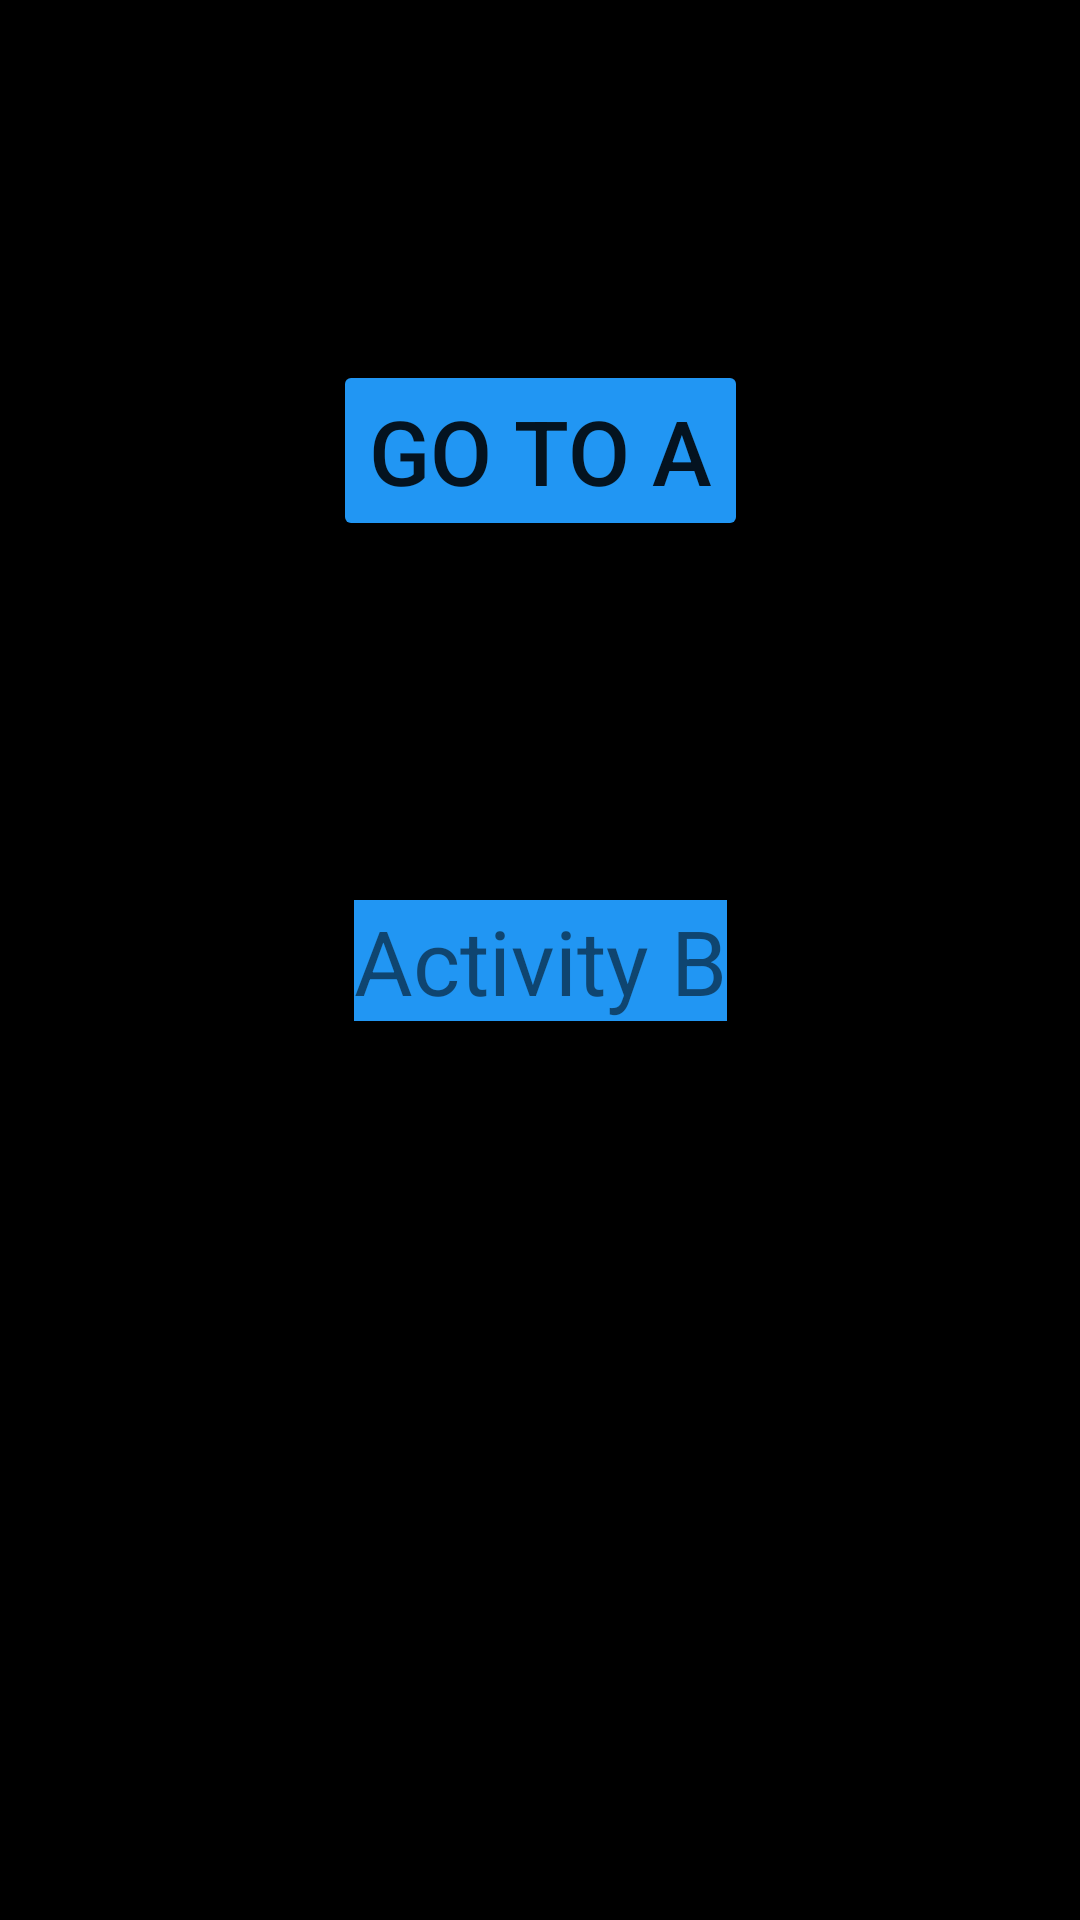

Layout XML and referenced resources for this Android screen:
<!-- AndroidManifest.xml: application theme Theme.Android6ActivityChange -->
<!-- res/layout/activity_main2.xml -->
<?xml version="1.0" encoding="utf-8"?>
<androidx.constraintlayout.widget.ConstraintLayout xmlns:android="http://schemas.android.com/apk/res/android"
    xmlns:app="http://schemas.android.com/apk/res-auto"
    xmlns:tools="http://schemas.android.com/tools"
    android:layout_width="match_parent"
    android:layout_height="match_parent"
    android:background="#000000"
    tools:context=".Main2Activity">

    <TextView
        android:id="@+id/textView"
        android:layout_width="wrap_content"
        android:layout_height="wrap_content"
        android:background="#2196F3"
        android:text="Activity B"
        android:textSize="30sp"
        app:layout_constraintBottom_toBottomOf="parent"
        app:layout_constraintEnd_toEndOf="parent"
        app:layout_constraintStart_toStartOf="parent"
        app:layout_constraintTop_toTopOf="parent" />

    <Button
        android:id="@+id/button3"
        android:layout_width="wrap_content"
        android:layout_height="wrap_content"
        android:backgroundTint="#2196F3"
        android:onClick="GOTOA"
        android:text="GO TO A"
        android:textSize="30sp"
        app:layout_constraintBottom_toTopOf="@+id/textView"
        app:layout_constraintEnd_toEndOf="parent"
        app:layout_constraintStart_toStartOf="parent"
        app:layout_constraintTop_toTopOf="parent" />

</androidx.constraintlayout.widget.ConstraintLayout>
<!-- resources referenced by this layout -->
<resources>
  <style name="Theme.Android6ActivityChange" parent="Theme.MaterialComponents.DayNight.DarkActionBar">
          
          <item name="colorPrimary">@color/purple_500</item>
          <item name="colorPrimaryVariant">@color/purple_700</item>
          <item name="colorOnPrimary">@color/white</item>
          
          <item name="colorSecondary">@color/teal_200</item>
          <item name="colorSecondaryVariant">@color/teal_700</item>
          <item name="colorOnSecondary">@color/black</item>
          
          <item name="android:statusBarColor" tools:targetApi="l">?attr/colorPrimaryVariant</item>
          
      </style>
  <!-- not gathered from this repository: default colours our renderer supplied (Android Studio template values) -->
  <color name="purple_500">#FF6200EE</color>
  <color name="purple_700">#FF3700B3</color>
  <color name="teal_200">#FF03DAC5</color>
  <color name="teal_700">#FF018786</color>
  <color name="black">#FF000000</color>
  <color name="white">#FFFFFFFF</color>
</resources>
